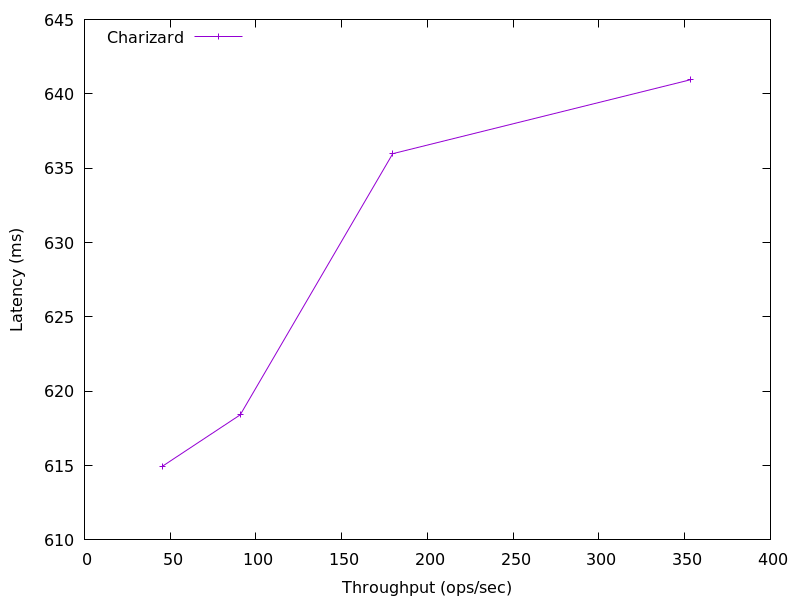

Data behind this chart, as committed beside it:
353.5464480377115, 640.953088
179.8, 636
90.86, 618.4
45.62, 615
